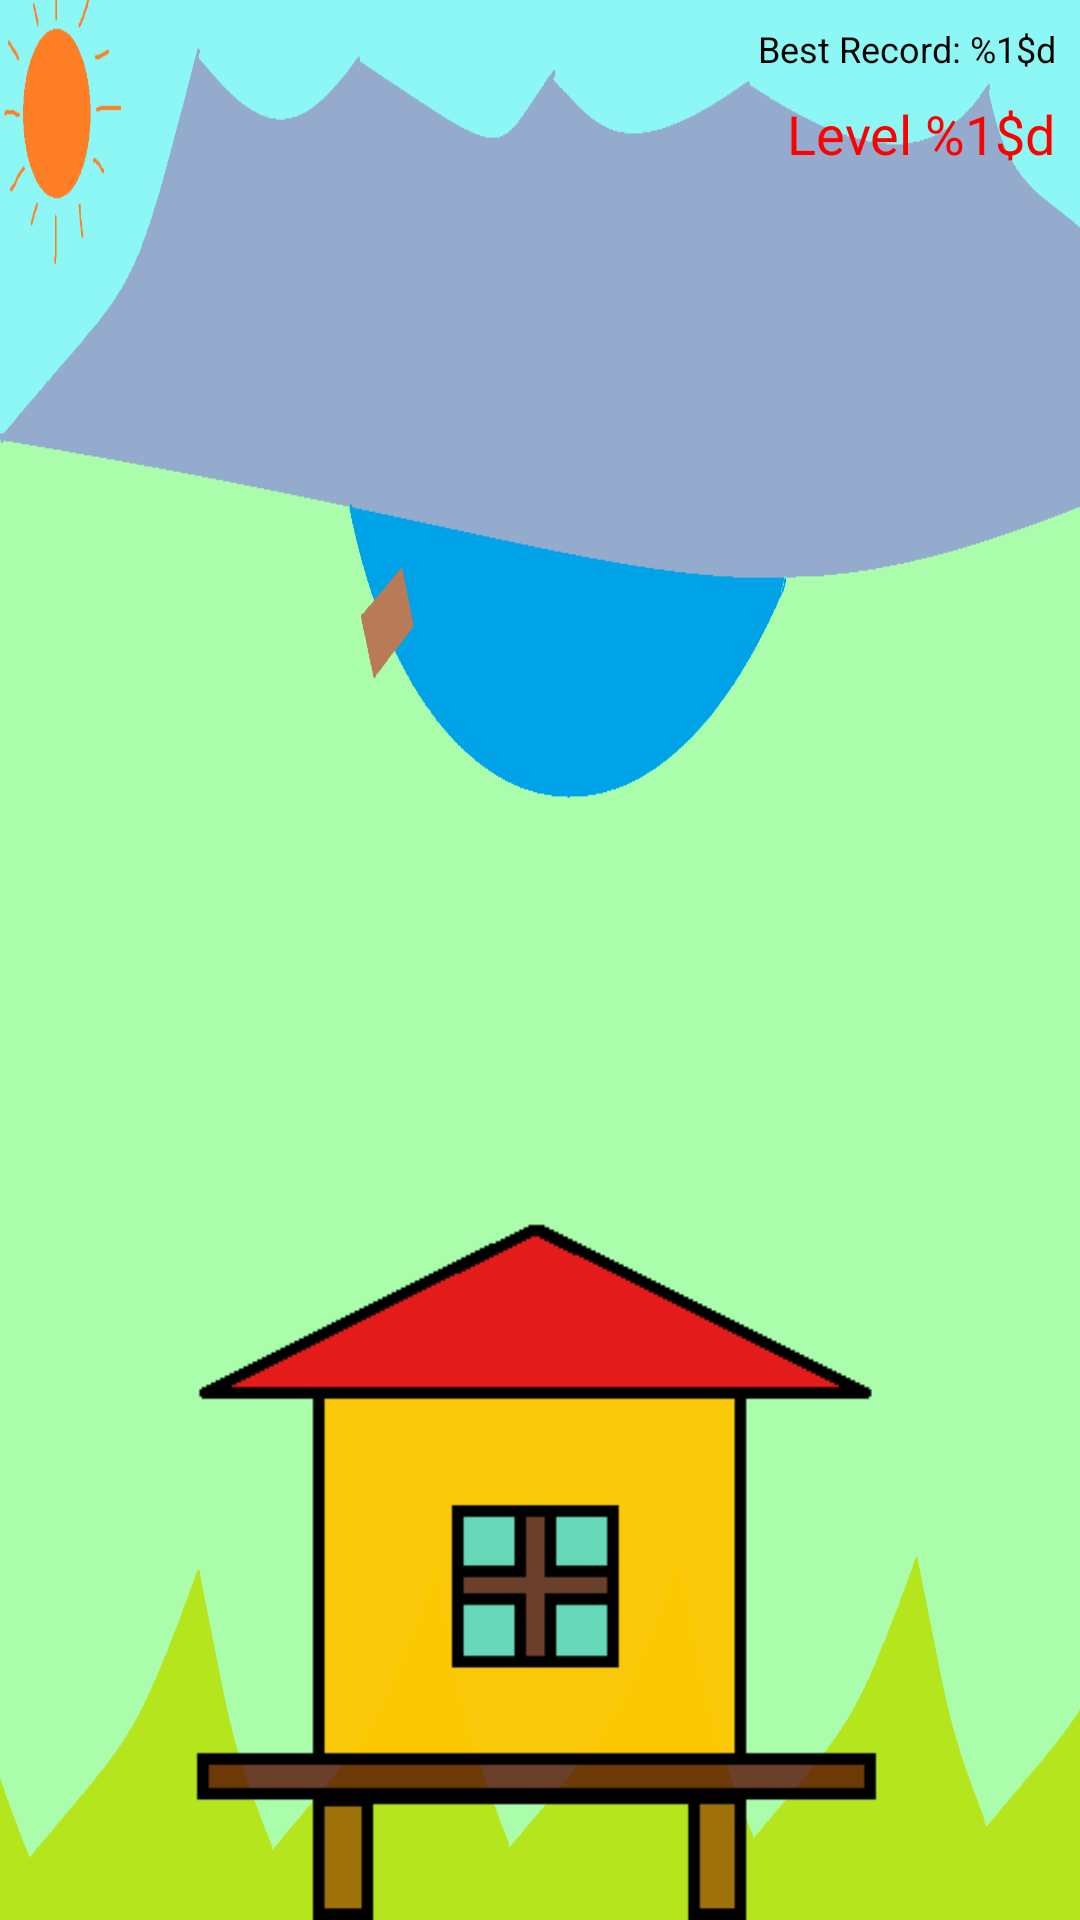

This screen was rendered from an Android layout file. Write that file and the resources it references.
<!-- AndroidManifest.xml: application theme Animation -->
<!-- res/layout/fragment_question.xml -->
<?xml version="1.0" encoding="utf-8"?>
<FrameLayout
        xmlns:android="http://schemas.android.com/apk/res/android"
        xmlns:app="http://schemas.android.com/apk/res-auto"
        xmlns:tools="http://schemas.android.com/tools"
        android:layout_width="match_parent"
        android:layout_height="match_parent">



        <android.support.constraint.ConstraintLayout
                android:layout_width="match_parent"
                android:layout_height="match_parent"

                android:background="@drawable/game_background"
        >

            <android.support.constraint.Guideline android:layout_width="wrap_content"
                                                  android:layout_height="wrap_content"
                                                  android:id="@+id/guideline6"
                                                  android:orientation="horizontal"
                                                  app:layout_constraintGuide_percent="0.5"/>
            <android.support.constraint.Guideline android:layout_width="wrap_content"
                                                  android:layout_height="wrap_content"
                                                  android:id="@+id/guideline5"
                                                  android:orientation="vertical"
                                                  app:layout_constraintGuide_percent="0.5"/>
            <TextView
                    android:text="@string/level_popup"
                    android:layout_width="wrap_content"
                    android:layout_height="wrap_content"
                    android:id="@+id/current_record"
                    app:layout_constraintEnd_toEndOf="parent"
                    android:layout_marginEnd="8dp"
                    android:textSize="18sp" android:layout_marginStart="8dp"
                    app:layout_constraintStart_toStartOf="parent"
                    app:layout_constraintHorizontal_bias="1.0"
                    android:textColor="#ff0000" android:layout_marginBottom="8dp"
                    app:layout_constraintBottom_toBottomOf="parent" android:layout_marginTop="8dp"
                    app:layout_constraintTop_toBottomOf="@+id/best_record" app:layout_constraintVertical_bias="0.0"/>
            <TextView
                    android:layout_width="wrap_content"
                    android:layout_height="wrap_content"
                    android:id="@+id/best_record"
                    app:layout_constraintEnd_toEndOf="parent"
                    android:layout_marginEnd="8dp"
                    android:textAppearance="@style/TextAppearance.AppCompat.Medium" android:text="@string/best_record"
                    android:textSize="12sp"
                    app:layout_constraintStart_toStartOf="@+id/current_record"
                    app:layout_constraintHorizontal_bias="1.0"
                    android:layout_marginTop="8dp" app:layout_constraintTop_toBottomOf="@+id/current_record"
                    android:layout_marginBottom="8dp" app:layout_constraintBottom_toBottomOf="parent"
                    app:layout_constraintVertical_bias="0.0" android:textColor="@color/colorBlack"
                    app:layout_constraintTop_toTopOf="parent"/>
            <ImageView
                    android:layout_width="0dp"
                    android:layout_height="0dp" app:srcCompat="@drawable/house_usual"
                    android:id="@+id/house_image"
                    app:layout_constraintStart_toStartOf="parent"
                    android:layout_marginStart="8dp" app:layout_constraintEnd_toEndOf="parent"
                    android:layout_marginEnd="8dp"
                    app:layout_constraintBottom_toBottomOf="parent" android:layout_marginTop="8dp"
                    app:layout_constraintTop_toTopOf="@+id/guideline6"/>


        </android.support.constraint.ConstraintLayout>
    <FrameLayout
            android:layout_width="match_parent"
            android:layout_height="match_parent"
            android:id="@+id/question_front_framelayout">
    </FrameLayout>
</FrameLayout>
<!-- resources referenced by this layout -->
<resources>
  <color name="colorBlack">#000000</color>
  <!-- drawable game_background: png bitmap (drawable, 24925 bytes) -->
  <!-- drawable house_usual: png bitmap (drawable, 1723 bytes) -->
  <string name="best_record">Best Record: %1$d</string>
  <string name="level_popup">Level %1$d</string>
  <style name="Animation" parent="AppTheme">
          <item name="android:windowAnimationStyle">@style/AnimationActivity</item>
      </style>
  <style name="AppTheme" parent="Theme.AppCompat.Light.DarkActionBar">
          
          <item name="colorPrimary">@color/colorPrimary</item>
          <item name="colorPrimaryDark">@color/colorPrimaryDark</item>
          <item name="colorAccent">@color/colorAccent</item>
      </style>
  <style name="AnimationActivity" parent="android:Animation.Activity">
          <item name="android:activityOpenEnterAnimation">@anim/activity_open</item>
          <item name="android:activityOpenExitAnimation">@anim/activity_exit</item>
          <item name="android:activityCloseEnterAnimation">@anim/activity_open</item>
          <item name="android:activityCloseExitAnimation">@anim/activity_exit</item>
      </style>
  <color name="colorPrimary">#008577</color>
  <color name="colorPrimaryDark">#00574B</color>
  <color name="colorAccent">#D81B60</color>
</resources>
